Dataset: data (GitHub, crumeike/ASTRA). Classes: slight damage, moderate damage, extensive damage, complete damage, debris, undamaged.

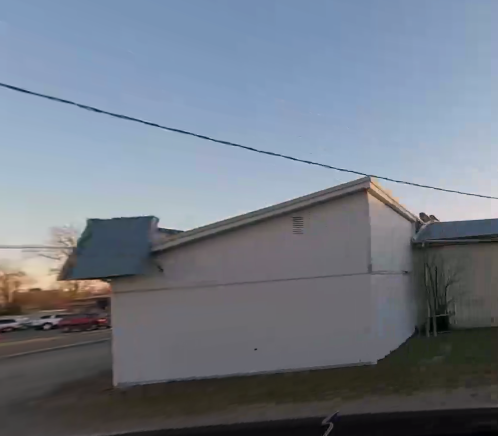
Label: extensive damage

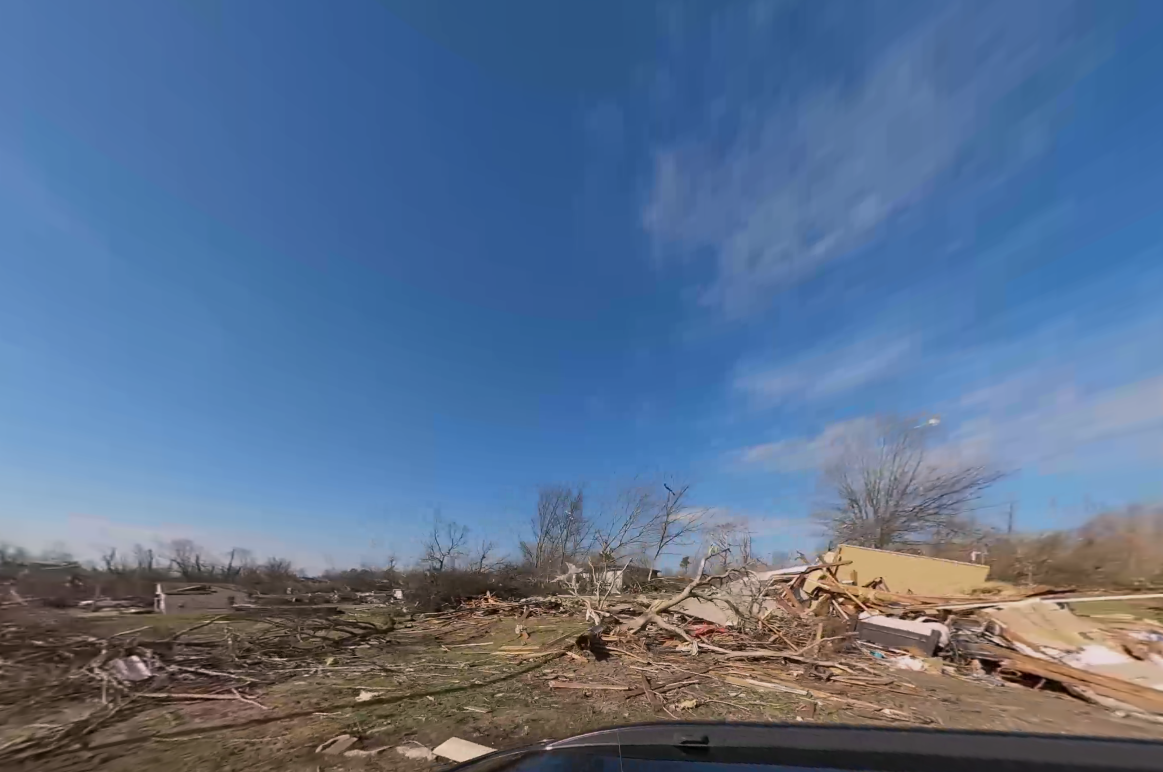
Label: debris

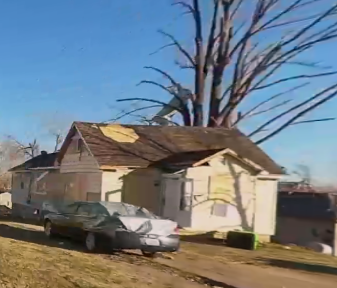
Label: slight damage

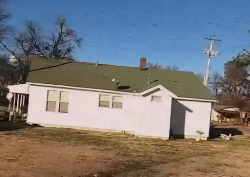
Label: undamaged

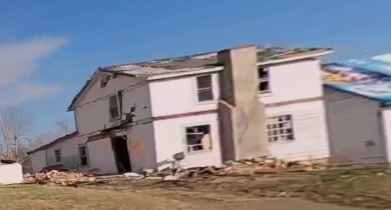
Label: complete damage

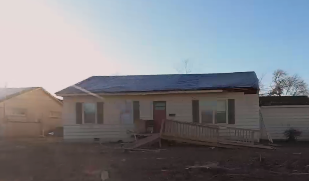
Label: moderate damage
